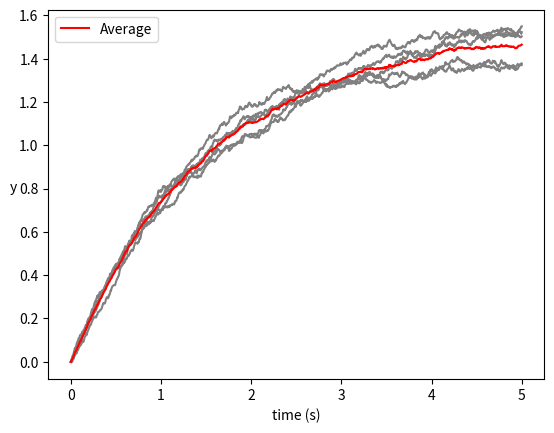
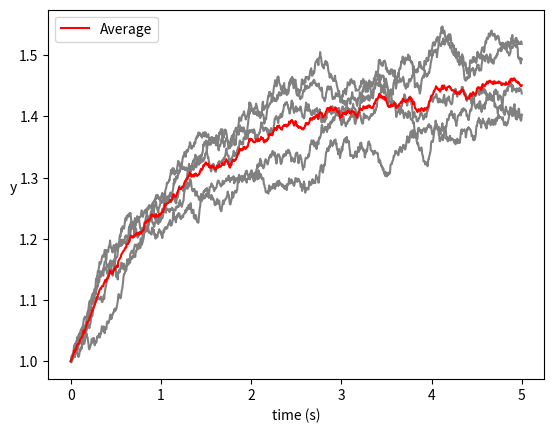
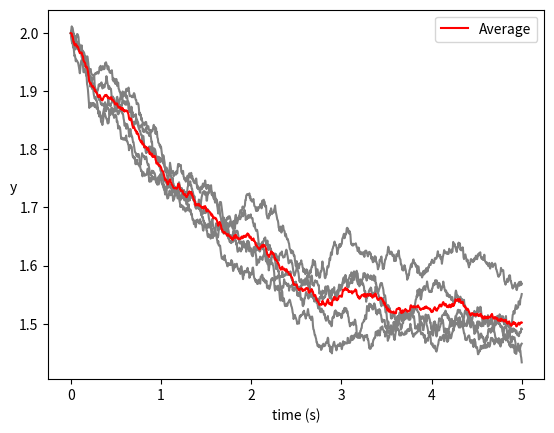
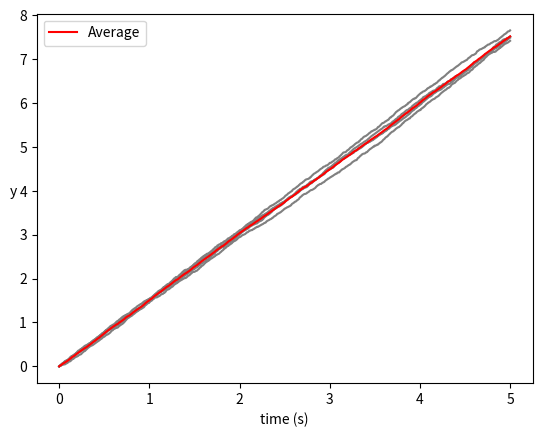
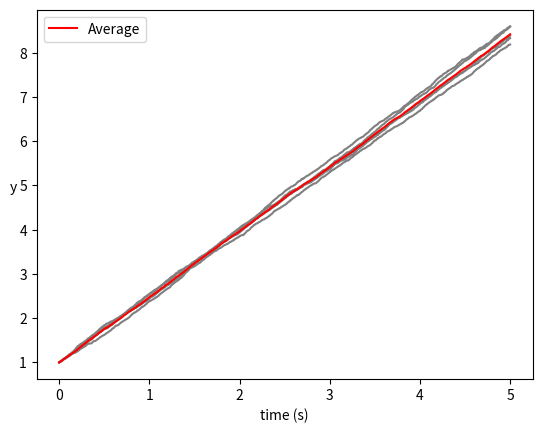
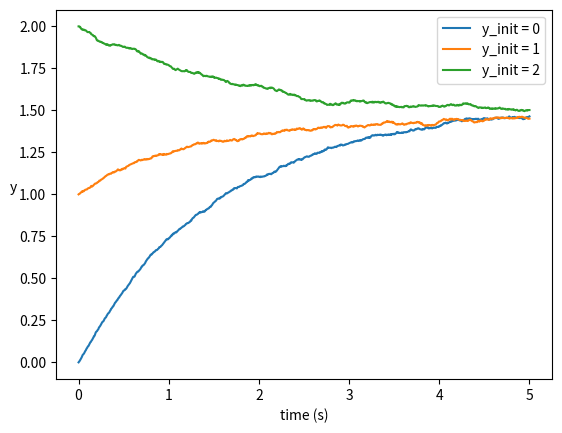

These charts were generated, in order, by the following Python code:
# -*- coding: utf-8 -*-
"""
Created on Thu Apr  8 12:26:07 2021

[redacted]
"""

import numpy as np
import matplotlib.pyplot as plt
"""
    The following code is sourced from https://en.wikipedia.org/wiki/Euler%E2%80%93Maruyama_method
"""

# In-line function for second equation
equation_two = lambda theta, mu, yt, dt, sigma, noise : theta * (mu - yt) * dt + sigma * noise
def secondEquation(y_init:float, theta:float, mu:float, sigma:float,
                 noise_center:float = 0.0, num_sims:int = 5, num_points:int = 1000, t_init:float = 0, t_final:float = 5,):
    """
    Parameters
    ----------
    y_init : float
        initial function value
    theta : float, optional
        Value for theta.
    mu : float, optional
        Value for mu.
    sigma : float, optional
        Value for sigma.
    num_sims : int
        number of simulations to run and calculate data for. The default is 5.
    num_points : int
        number of data points to calculate. The default is 1000.
    t_init : float
        initial time vlaue. The default is 0.
    t_final : float
        final time value. The default is 5.
    noise_center : float, optional
        Mean for Gaussian noise generator (numpy.random.normal). The default is 0.0.

    Returns
    -------
    sims : list
        list of simulation results, each containing a dictionary with respective 't' and 'y' values
    """

    # In-line function to generate noise
    noise = lambda : np.random.normal(loc = noise_center, scale = np.sqrt(dt)) #same noise as first equation

    equation_two = lambda theta, mu, yt, dt, sigma, noise : theta * (mu - yt) * dt + sigma * noise

    # Create list for simulations
    sims = []

    # Calculate time delta
    dt = (t_final - t_init) / num_points

    for j in range(num_sims): #going through each sim
        #array for time and y values for this run
        t_vals = []
        y_vals = []

        # Initialize
        t = t_init
        y = y_init
        t_vals.append(t)
        y_vals.append(y)

        #go through each step of the sim
        for i in range(num_points):
            t += dt
            yt = y
            dy = equation_two(theta, mu, yt, dt, sigma, noise()) #current value of y goes into the calculation of the dy
            y = y + dy
            #adding values to the list
            t_vals.append(t)
            y_vals.append(y)
        sims.append({"t_set":t_vals, "y_set":y_vals}) #for each sim, add the t and y values for each to a list of dictionaries
    return sims





def firstEquation(y_init:float, mu:float, sigma:float,
                   num_sims:int = 5, num_points:int = 1000, t_init:float = 0, t_final:float = 5, noise_center:float = 0.0):
    """
    Parameters
    ----------
     y_init : float
        initial function value
    mu : float, optional
        Value for mu.
    sigma : float, optional
        Value for sigma.
    num_sims : int
        number of simulations to run and calculate data for. The default is 5.
    num_points : int
        number of data points to calculate. The default is 1000.
    t_init : float
        initial time vlaue. The default is 0.
    t_final : float
        final time value. The default is 5.
    noise_center : float, optional
        Mean for Gaussian noise generator (numpy.random.normal). The default is 0.0.

    Returns
    -------
    sims : list
        list of simulation results, each containing a dictionary with respective 't' and 'y' values
    """
    # In-line function for first equation
    equation_one = lambda mu, dt, sigma, noise : mu * dt + sigma * noise

    # In-line function to generate noise
    noise = lambda : np.random.normal(loc = noise_center, scale = np.sqrt(dt))

    # Create list for simulations
    sims = []

    # Calculate time delta
    dt = (t_final - t_init) / num_points


    for sim in range(num_sims):
        # Create lists for storing points
        t_values = []
        y_values = []

        # Initialize
        t = t_init
        y = y_init
        t_values.append(t)
        y_values.append(y)

        # Iterate through 'N' to calculate values of 't' and 'y'
        for index in range(num_points):
            t += dt
            y = y + equation_one(mu, dt, sigma, noise())
            t_values.append(t)
            y_values.append(y)
        sims.append({"t_set":t_values, "y_set":y_values})
    return sims
"""
    End of sourced code.
"""

def plotAndOutputResults(simulation_results:list, path:str):
    """
    Parameters
    ----------
    simulation_results : list
        list of results for any number of simulations run
    path : str
        path to output image of figure to

    Returns
    -------
    None.
    """
    figure = plt.figure()
    figure_axis = figure.add_subplot()
    # print("number of sims", len(simulation_results))

    for result in simulation_results:
        figure_axis.plot(result["t_set"], result["y_set"], color = "gray")


    #computing the average of all the simulations
    avg_t = []
    avg_y = []
    #Going through each of the simulaitons y_0 then each y_1 then each y_2... y_N
    #each time computing a mean of all the y_0 and y_1 and y_2...y_N
    for i in range(len(simulation_results[0]["t_set"])):

        avg_t.append(simulation_results[0]["t_set"][i]) #all t_values are the same, so taking the first one abritrarily
        tot_yi = 0
        number_y = len(simulation_results) #total number of sims we will get
        k = 0
        for sim in simulation_results:
            tot_yi += sim["y_set"][i]
        avg_y.append(tot_yi / number_y)

    #plotting the avg graph
    figure_axis.plot(avg_t, avg_y, label = "Average", c = "red")






    figure_axis.set_xlabel("time (s)")
    h = figure_axis.set_ylabel("y")
    h.set_rotation(0)
    figure_axis.legend()


    figure.savefig(path)

    #want to return the avg graph so we can compare
    return avg_t, avg_y

# Example useage using paramters from wikipedia
# secondEquation(y_init, theta, mu, sigma)
# firstEquation(y_init, mu, sigma)
avg_t_y00, avg_y_y00 = plotAndOutputResults(secondEquation(0, 0.7, 1.5, 0.06), "SecondEquationResults.png")
avg_t_y01, avg_y_y01 = plotAndOutputResults(secondEquation(1, 0.7, 1.5, 0.06), "SecondEquationResults1.png")
avg_t_y02, avg_y_y02 = plotAndOutputResults(secondEquation(2, 0.7, 1.5, 0.06), "SecondEquationResults2.png")
plotAndOutputResults(firstEquation(0, 1.5, 0.06), "FirstEquationResults.png")
plotAndOutputResults(firstEquation(1, 1.5, 0.06), "FirstEquationResults1.png")
plotAndOutputResults(firstEquation(2, 1.5, 0.06), "FirstEquationResults2.png")

plt.clf()
figure = plt.figure()
figure_axis = figure.add_subplot()
figure_axis.plot(avg_t_y00, avg_y_y00, label = "y_init = 0")
figure_axis.plot(avg_t_y01, avg_y_y01, label = "y_init = 1")
figure_axis.plot(avg_t_y02, avg_y_y02, label = "y_init = 2")
figure_axis.set_xlabel("time (s)")
h = figure_axis.set_ylabel("y")
h.set_rotation(0)
figure_axis.legend()
figure.savefig("Avg_y_init.png")
